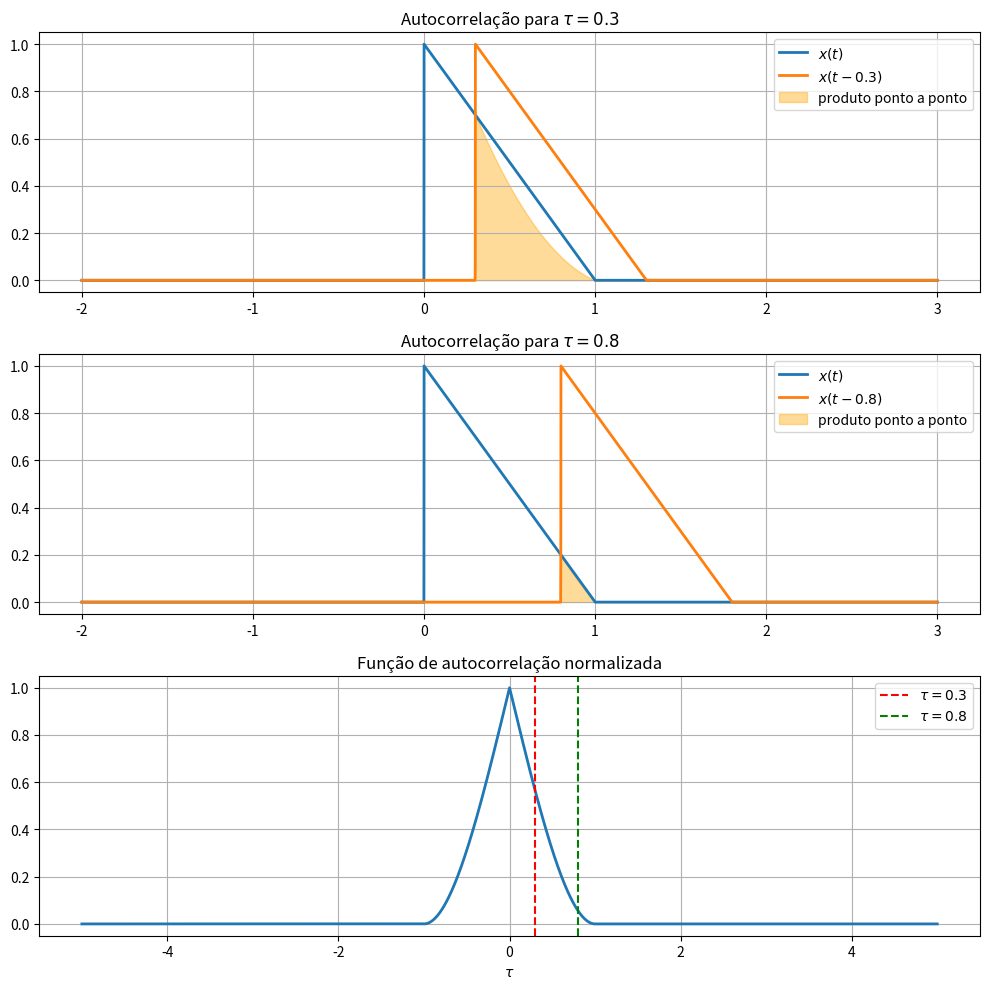

The script that saved this image:
import numpy as np
import matplotlib.pyplot as plt

# =====================================================
# Sinal triangular retângulo
# =====================================================

t = np.linspace(-2, 3, 5000)

x = np.zeros_like(t)
idx = (t >= 0) & (t <= 1)
x[idx] = 1 - t[idx]

# =====================================================
# Dois atrasos para ilustrar a autocorrelação
# =====================================================

tau1 = 0.3
tau2 = 0.8

x_tau1 = np.interp(t - tau1, t, x, left=0, right=0)
x_tau2 = np.interp(t - tau2, t, x, left=0, right=0)

# =====================================================
# Autocorrelação numérica
# =====================================================

dt = t[1] - t[0]

R = np.correlate(x, x, mode='full') * dt

lags = np.arange(-len(x)+1, len(x)) * dt

# normalização apenas para visualização
R /= np.max(R)

# =====================================================
# Gráficos
# =====================================================

fig, ax = plt.subplots(3,1, figsize=(10,10))

# -----------------------------------------------------
# atraso tau1
# -----------------------------------------------------

ax[0].plot(t, x, lw=2, label=r'$x(t)$')
ax[0].plot(t, x_tau1, lw=2,
           label=rf'$x(t-{tau1})$')

ax[0].fill_between(
    t,
    x*x_tau1,
    alpha=0.4,
    color='orange',
    label='produto ponto a ponto'
)

ax[0].set_title(
    rf'Autocorrelação para $\tau={tau1}$'
)
ax[0].legend()
ax[0].grid(True)

# -----------------------------------------------------
# atraso tau2
# -----------------------------------------------------

ax[1].plot(t, x, lw=2, label=r'$x(t)$')
ax[1].plot(t, x_tau2, lw=2,
           label=rf'$x(t-{tau2})$')

ax[1].fill_between(
    t,
    x*x_tau2,
    alpha=0.4,
    color='orange',
    label='produto ponto a ponto'
)

ax[1].set_title(
    rf'Autocorrelação para $\tau={tau2}$'
)

ax[1].legend()
ax[1].grid(True)

# -----------------------------------------------------
# autocorrelação completa
# -----------------------------------------------------

ax[2].plot(lags, R, lw=2)

ax[2].axvline(tau1,
              color='r',
              ls='--',
              label=rf'$\tau={tau1}$')

ax[2].axvline(tau2,
              color='g',
              ls='--',
              label=rf'$\tau={tau2}$')

ax[2].set_title('Função de autocorrelação normalizada')

ax[2].set_xlabel(r'$\tau$')
ax[2].grid(True)
ax[2].legend()

plt.tight_layout()
plt.show()
